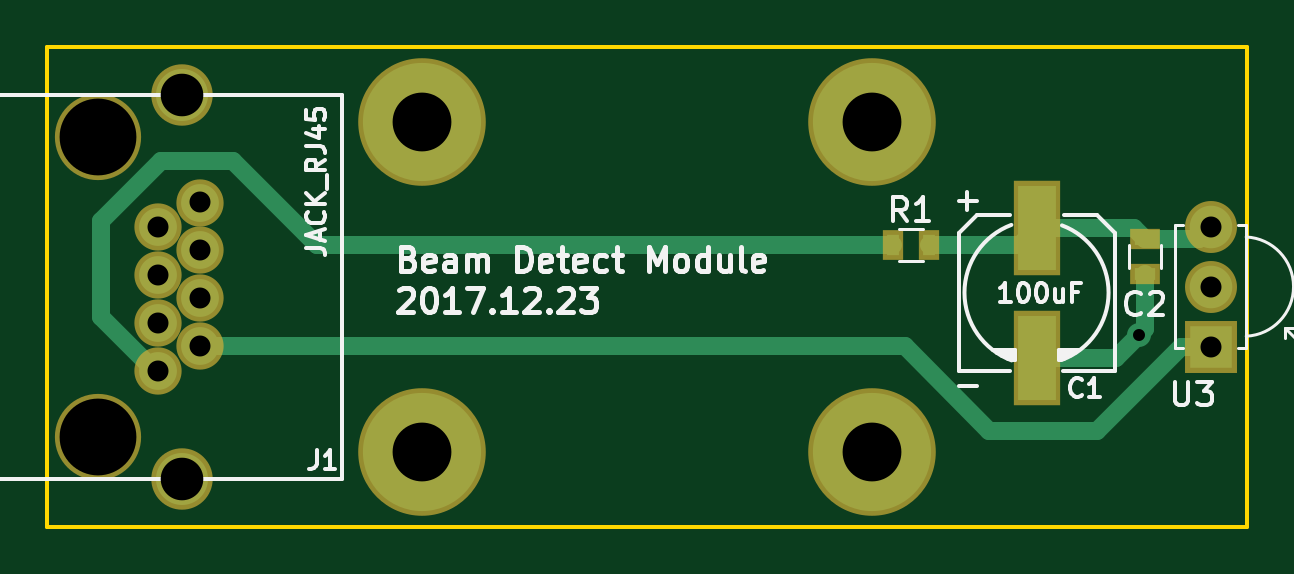
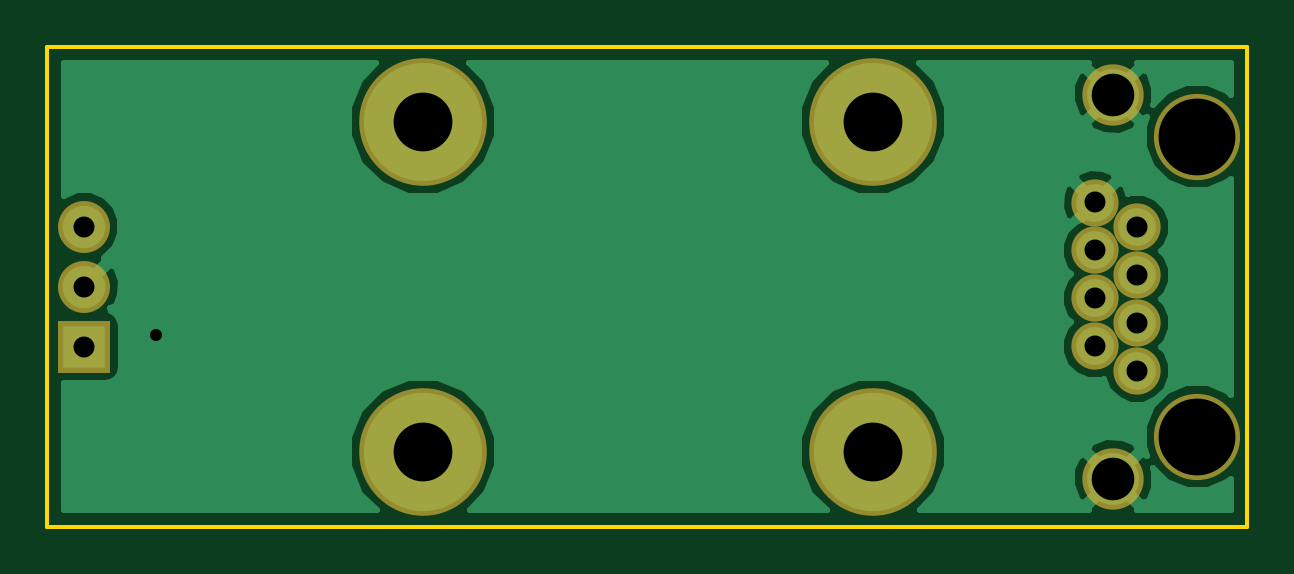
Circuit board: 11 layer files. Board 50.8 x 20.3 mm.
- bottom_copper: BeamDetect-B.Cu.gbr (13638 bytes)
- bottom_mask: BeamDetect-B.Mask.gbr (878 bytes)
- paste: BeamDetect-B.Paste.gbr (264 bytes)
- bottom_silk: BeamDetect-B.SilkS.gbr (265 bytes)
- outline: BeamDetect-Edge.Cuts.gbr (841 bytes)
- top_copper: BeamDetect-F.Cu.gbr (2308 bytes)
- top_mask: BeamDetect-F.Mask.gbr (1121 bytes)
- paste: BeamDetect-F.Paste.gbr (507 bytes)
- top_silk: BeamDetect-F.SilkS.gbr (15446 bytes)
- drill: BeamDetect-NPTH.drl (170 bytes)
- drill: BeamDetect.drl (451 bytes)

=== bottom_copper: BeamDetect-B.Cu.gbr (13638 bytes, source omitted) ===
=== bottom_mask: BeamDetect-B.Mask.gbr ===
G04 #@! TF.FileFunction,Soldermask,Bot*
%FSLAX46Y46*%
G04 Gerber Fmt 4.6, Leading zero omitted, Abs format (unit mm)*
G04 Created by KiCad (PCBNEW 4.0.7) date 01/10/18 16:29:44*
%MOMM*%
%LPD*%
G01*
G04 APERTURE LIST*
%ADD10C,0.150000*%
%ADD11C,2.600000*%
%ADD12C,3.650000*%
%ADD13C,2.000000*%
%ADD14R,2.200000X2.200000*%
%ADD15C,2.200000*%
%ADD16C,5.400000*%
G04 APERTURE END LIST*
D10*
D11*
X41272000Y-37590000D03*
X41272000Y-53850000D03*
D12*
X37712000Y-39370000D03*
X37712000Y-52070000D03*
D13*
X40252000Y-45220000D03*
X40252000Y-47250000D03*
X42032000Y-44190000D03*
X42032000Y-46220000D03*
X42032000Y-42160000D03*
X40252000Y-43190000D03*
X42032000Y-48250000D03*
X40252000Y-49280000D03*
D14*
X84836000Y-48260000D03*
D15*
X84836000Y-45720000D03*
X84836000Y-43180000D03*
D16*
X51435000Y-38735000D03*
X51435000Y-52705000D03*
X70485000Y-38735000D03*
X70485000Y-52705000D03*
M02*

=== paste: BeamDetect-B.Paste.gbr ===
G04 #@! TF.FileFunction,Paste,Bot*
%FSLAX46Y46*%
G04 Gerber Fmt 4.6, Leading zero omitted, Abs format (unit mm)*
G04 Created by KiCad (PCBNEW 4.0.7) date 01/10/18 16:29:44*
%MOMM*%
%LPD*%
G01*
G04 APERTURE LIST*
%ADD10C,0.150000*%
G04 APERTURE END LIST*
D10*
M02*

=== bottom_silk: BeamDetect-B.SilkS.gbr ===
G04 #@! TF.FileFunction,Legend,Bot*
%FSLAX46Y46*%
G04 Gerber Fmt 4.6, Leading zero omitted, Abs format (unit mm)*
G04 Created by KiCad (PCBNEW 4.0.7) date 01/10/18 16:29:44*
%MOMM*%
%LPD*%
G01*
G04 APERTURE LIST*
%ADD10C,0.150000*%
G04 APERTURE END LIST*
D10*
M02*

=== outline: BeamDetect-Edge.Cuts.gbr ===
G04 #@! TF.FileFunction,Profile,NP*
%FSLAX46Y46*%
G04 Gerber Fmt 4.6, Leading zero omitted, Abs format (unit mm)*
G04 Created by KiCad (PCBNEW 4.0.7) date 01/10/18 16:29:44*
%MOMM*%
%LPD*%
G01*
G04 APERTURE LIST*
%ADD10C,0.150000*%
G04 APERTURE END LIST*
D10*
X86385400Y-35560000D02*
X86385400Y-41910000D01*
X80035400Y-35560000D02*
X86385400Y-35560000D01*
X86385400Y-55880000D02*
X80035400Y-55880000D01*
X86385400Y-49530000D02*
X86385400Y-55880000D01*
X35585400Y-35560000D02*
X35585400Y-41910000D01*
X41935400Y-35560000D02*
X35585400Y-35560000D01*
X35585400Y-55880000D02*
X35585400Y-49276000D01*
X42189400Y-55880000D02*
X35585400Y-55880000D01*
X35585400Y-41910000D02*
X35585400Y-49530000D01*
X86385400Y-41910000D02*
X86385400Y-49530000D01*
X80035400Y-55880000D02*
X41935400Y-55880000D01*
X41935400Y-35560000D02*
X80035400Y-35560000D01*
M02*

=== top_copper: BeamDetect-F.Cu.gbr ===
G04 #@! TF.FileFunction,Copper,L1,Top,Signal*
%FSLAX46Y46*%
G04 Gerber Fmt 4.6, Leading zero omitted, Abs format (unit mm)*
G04 Created by KiCad (PCBNEW 4.0.7) date 01/10/18 16:29:44*
%MOMM*%
%LPD*%
G01*
G04 APERTURE LIST*
%ADD10C,0.150000*%
%ADD11R,0.900000X0.500000*%
%ADD12C,2.200000*%
%ADD13C,1.600000*%
%ADD14R,1.800000X1.800000*%
%ADD15C,1.800000*%
%ADD16R,1.600200X3.599200*%
%ADD17R,0.500000X0.900000*%
%ADD18C,5.000000*%
%ADD19C,1.016000*%
%ADD20C,0.762000*%
%ADD21C,0.508000*%
G04 APERTURE END LIST*
D10*
D11*
X82042000Y-43700000D03*
X82042000Y-45200000D03*
D12*
X41272000Y-37590000D03*
X41272000Y-53850000D03*
D13*
X40252000Y-45220000D03*
X40252000Y-47250000D03*
X42032000Y-44190000D03*
X42032000Y-46220000D03*
X42032000Y-42160000D03*
X40252000Y-43190000D03*
X42032000Y-48250000D03*
X40252000Y-49280000D03*
D14*
X84836000Y-48260000D03*
D15*
X84836000Y-45720000D03*
X84836000Y-43180000D03*
D16*
X77470000Y-43223200D03*
X77470000Y-48724800D03*
D17*
X71386000Y-43942000D03*
X72886000Y-43942000D03*
D18*
X51435000Y-38735000D03*
X51435000Y-52705000D03*
X70485000Y-38735000D03*
X70485000Y-52705000D03*
D19*
X81788000Y-47752000D03*
D20*
X77470000Y-48724800D02*
X80815200Y-48724800D01*
X82042000Y-47498000D02*
X81788000Y-47752000D01*
X82042000Y-47498000D02*
X82042000Y-45200000D01*
X80815200Y-48724800D02*
X81788000Y-47752000D01*
X42032000Y-48250000D02*
X71872000Y-48250000D01*
X83566000Y-48260000D02*
X84836000Y-48260000D01*
X80010000Y-51816000D02*
X83566000Y-48260000D01*
X75438000Y-51816000D02*
X80010000Y-51816000D01*
X71872000Y-48250000D02*
X75438000Y-51816000D01*
D21*
X84836000Y-48260000D02*
X84582000Y-48260000D01*
D20*
X40252000Y-49280000D02*
X40136000Y-49280000D01*
X40136000Y-49280000D02*
X37846000Y-46990000D01*
X46990000Y-43942000D02*
X71386000Y-43942000D01*
X43434000Y-40386000D02*
X46990000Y-43942000D01*
X40386000Y-40386000D02*
X43434000Y-40386000D01*
X37846000Y-42926000D02*
X40386000Y-40386000D01*
X37846000Y-46990000D02*
X37846000Y-42926000D01*
X40252000Y-49280000D02*
X40644000Y-49280000D01*
X82042000Y-43700000D02*
X84316000Y-43700000D01*
X84316000Y-43700000D02*
X84836000Y-43180000D01*
X77470000Y-43223200D02*
X81565200Y-43223200D01*
X81565200Y-43223200D02*
X82042000Y-43700000D01*
X72886000Y-43942000D02*
X76751200Y-43942000D01*
X76751200Y-43942000D02*
X77470000Y-43223200D01*
M02*

=== top_mask: BeamDetect-F.Mask.gbr ===
G04 #@! TF.FileFunction,Soldermask,Top*
%FSLAX46Y46*%
G04 Gerber Fmt 4.6, Leading zero omitted, Abs format (unit mm)*
G04 Created by KiCad (PCBNEW 4.0.7) date 01/10/18 16:29:44*
%MOMM*%
%LPD*%
G01*
G04 APERTURE LIST*
%ADD10C,0.150000*%
%ADD11R,1.300000X0.900000*%
%ADD12C,2.600000*%
%ADD13C,3.650000*%
%ADD14C,2.000000*%
%ADD15R,2.200000X2.200000*%
%ADD16C,2.200000*%
%ADD17R,2.000200X3.999200*%
%ADD18R,0.900000X1.300000*%
%ADD19C,5.400000*%
G04 APERTURE END LIST*
D10*
D11*
X82042000Y-43700000D03*
X82042000Y-45200000D03*
D12*
X41272000Y-37590000D03*
X41272000Y-53850000D03*
D13*
X37712000Y-39370000D03*
X37712000Y-52070000D03*
D14*
X40252000Y-45220000D03*
X40252000Y-47250000D03*
X42032000Y-44190000D03*
X42032000Y-46220000D03*
X42032000Y-42160000D03*
X40252000Y-43190000D03*
X42032000Y-48250000D03*
X40252000Y-49280000D03*
D15*
X84836000Y-48260000D03*
D16*
X84836000Y-45720000D03*
X84836000Y-43180000D03*
D17*
X77470000Y-43223200D03*
X77470000Y-48724800D03*
D18*
X71386000Y-43942000D03*
X72886000Y-43942000D03*
D19*
X51435000Y-38735000D03*
X51435000Y-52705000D03*
X70485000Y-38735000D03*
X70485000Y-52705000D03*
M02*

=== paste: BeamDetect-F.Paste.gbr ===
G04 #@! TF.FileFunction,Paste,Top*
%FSLAX46Y46*%
G04 Gerber Fmt 4.6, Leading zero omitted, Abs format (unit mm)*
G04 Created by KiCad (PCBNEW 4.0.7) date 01/10/18 16:29:44*
%MOMM*%
%LPD*%
G01*
G04 APERTURE LIST*
%ADD10C,0.150000*%
%ADD11R,0.900000X0.500000*%
%ADD12R,1.600200X3.599200*%
%ADD13R,0.500000X0.900000*%
G04 APERTURE END LIST*
D10*
D11*
X82042000Y-43700000D03*
X82042000Y-45200000D03*
D12*
X77470000Y-43223200D03*
X77470000Y-48724800D03*
D13*
X71386000Y-43942000D03*
X72886000Y-43942000D03*
M02*

=== top_silk: BeamDetect-F.SilkS.gbr (15446 bytes, source omitted) ===
=== drill: BeamDetect-NPTH.drl ===
M48
;DRILL file {KiCad 4.0.7} date 01/10/18 16:29:52
;FORMAT={-:-/ absolute / inch / decimal}
FMAT,2
INCH,TZ
T1C0.128
%
G90
G05
M72
T1
X1.4847Y-1.55
X1.4847Y-2.05
T0
M30

=== drill: BeamDetect.drl ===
M48
;DRILL file {KiCad 4.0.7} date 01/10/18 16:29:52
;FORMAT={-:-/ absolute / inch / decimal}
FMAT,2
INCH,TZ
T1C0.020
T2C0.035
T3C0.035
T4C0.071
T5C0.098
%
G90
G05
M72
T1
X3.22Y-1.88
T2
X1.5847Y-1.7004
X1.5847Y-1.7803
X1.5847Y-1.8602
X1.5847Y-1.9402
X1.6548Y-1.6598
X1.6548Y-1.7398
X1.6548Y-1.8197
X1.6548Y-1.8996
T3
X3.34Y-1.7
X3.34Y-1.8
X3.34Y-1.9
T4
X1.6249Y-1.4799
X1.6249Y-2.1201
T5
X2.025Y-1.525
X2.025Y-2.075
X2.775Y-1.525
X2.775Y-2.075
T0
M30

